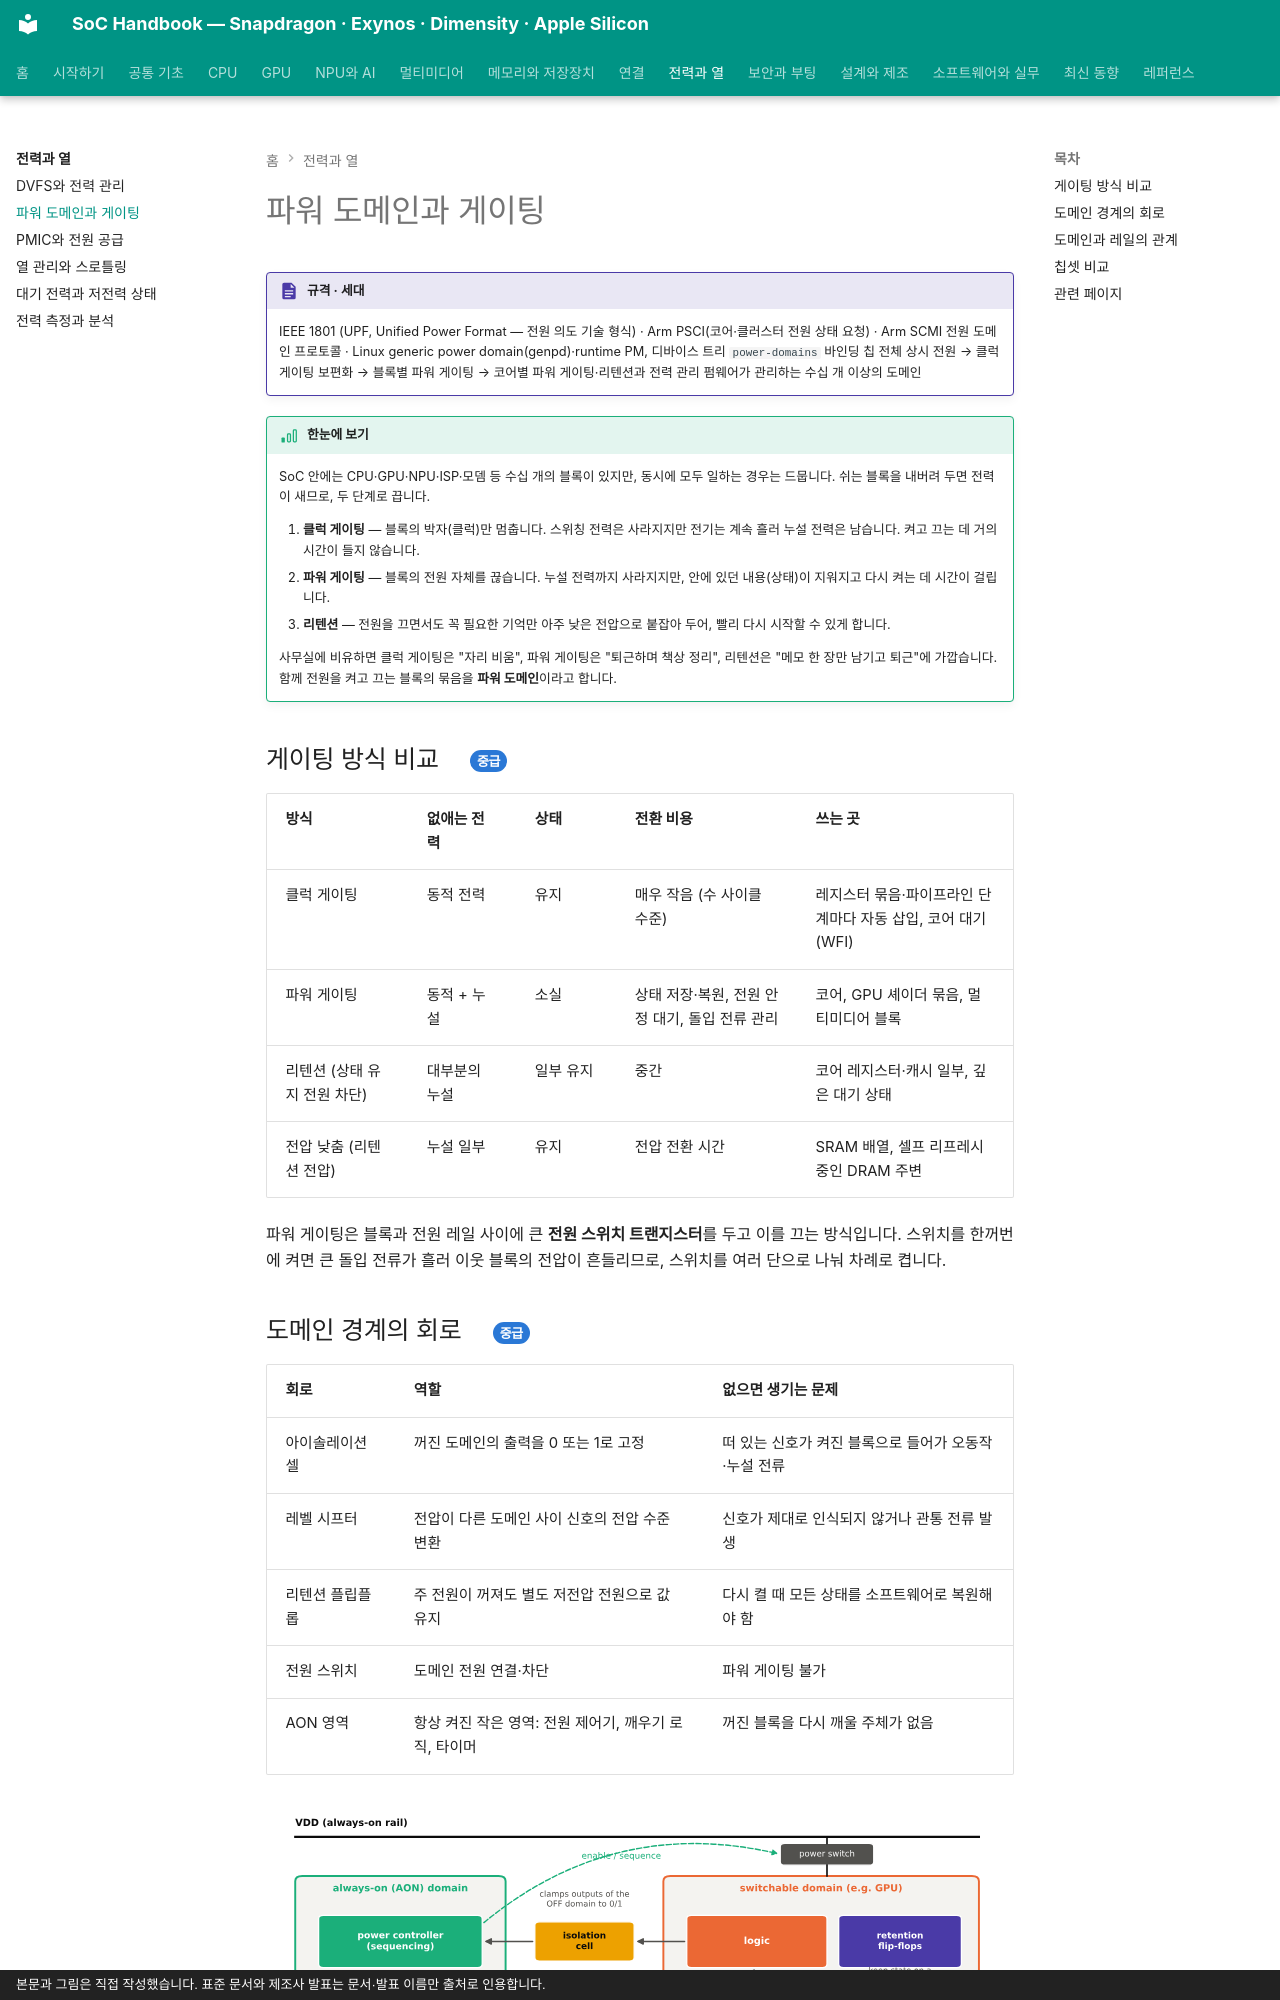

repository: goodhosup/soc · page: power/power-domains/index.html · generator: mkdocs · copyright: 본문과 그림은 직접 작성했습니다. 표준 문서와 제조사 발표는 문서·발표 이름만 출처로 인용합니다.

# 파워 도메인과 게이팅

!!! spec "규격 · 세대"
    IEEE 1801 (UPF, Unified Power Format — 전원 의도 기술 형식) · Arm PSCI(코어·클러스터 전원 상태 요청) · Arm SCMI 전원 도메인 프로토콜 · Linux generic power domain(genpd)·runtime PM, 디바이스 트리 `power-domains` 바인딩
    칩 전체 상시 전원 → 클럭 게이팅 보편화 → 블록별 파워 게이팅 → 코어별 파워 게이팅·리텐션과 전력 관리 펌웨어가 관리하는 수십 개 이상의 도메인

!!! basic "한눈에 보기"
    SoC 안에는 CPU·GPU·NPU·ISP·모뎀 등 수십 개의 블록이 있지만, 동시에 모두 일하는 경우는 드뭅니다. 쉬는 블록을 내버려 두면 전력이 새므로, 두 단계로 끕니다.

    1. **클럭 게이팅** — 블록의 박자(클럭)만 멈춥니다. 스위칭 전력은 사라지지만 전기는 계속 흘러 누설 전력은 남습니다. 켜고 끄는 데 거의 시간이 들지 않습니다.
    2. **파워 게이팅** — 블록의 전원 자체를 끊습니다. 누설 전력까지 사라지지만, 안에 있던 내용(상태)이 지워지고 다시 켜는 데 시간이 걸립니다.
    3. **리텐션** — 전원을 끄면서도 꼭 필요한 기억만 아주 낮은 전압으로 붙잡아 두어, 빨리 다시 시작할 수 있게 합니다.

    사무실에 비유하면 클럭 게이팅은 "자리 비움", 파워 게이팅은 "퇴근하며 책상 정리", 리텐션은 "메모 한 장만 남기고 퇴근"에 가깝습니다. 함께 전원을 켜고 끄는 블록의 묶음을 **파워 도메인**이라고 합니다.

## 게이팅 방식 비교 { .l2 }

| 방식 | 없애는 전력 | 상태 | 전환 비용 | 쓰는 곳 |
|---|---|---|---|---|
| 클럭 게이팅 | 동적 전력 | 유지 | 매우 작음 (수 사이클 수준) | 레지스터 묶음·파이프라인 단계마다 자동 삽입, 코어 대기(WFI) |
| 파워 게이팅 | 동적 + 누설 | 소실 | 상태 저장·복원, 전원 안정 대기, 돌입 전류 관리 | 코어, GPU 셰이더 묶음, 멀티미디어 블록 |
| 리텐션 (상태 유지 전원 차단) | 대부분의 누설 | 일부 유지 | 중간 | 코어 레지스터·캐시 일부, 깊은 대기 상태 |
| 전압 낮춤 (리텐션 전압) | 누설 일부 | 유지 | 전압 전환 시간 | SRAM 배열, 셀프 리프레시 중인 DRAM 주변 |

파워 게이팅은 블록과 전원 레일 사이에 큰 **전원 스위치 트랜지스터**를 두고 이를 끄는 방식입니다. 스위치를 한꺼번에 켜면 큰 돌입 전류가 흘러 이웃 블록의 전압이 흔들리므로, 스위치를 여러 단으로 나눠 차례로 켭니다.
